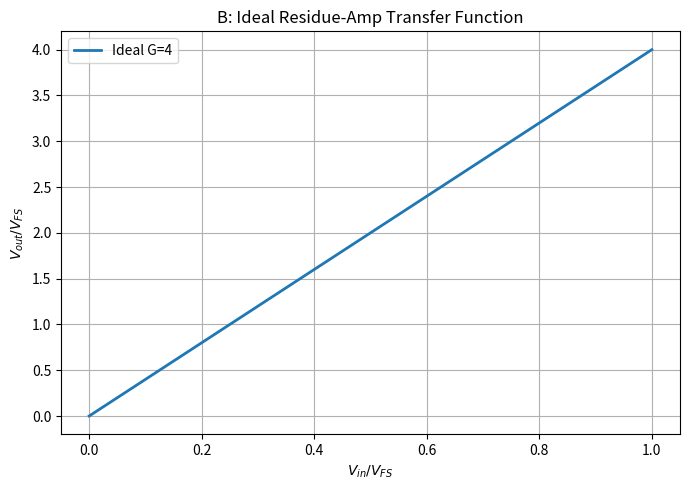
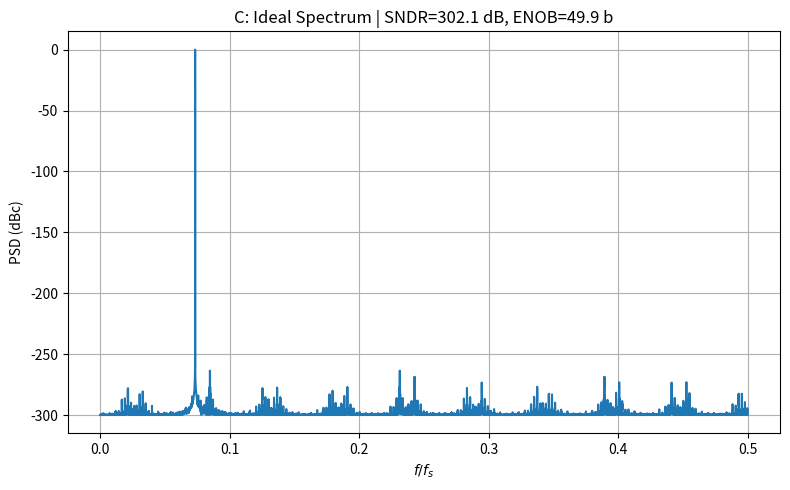
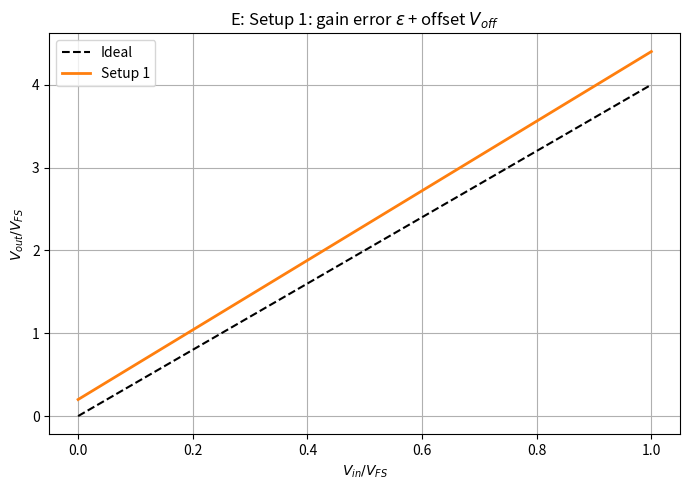
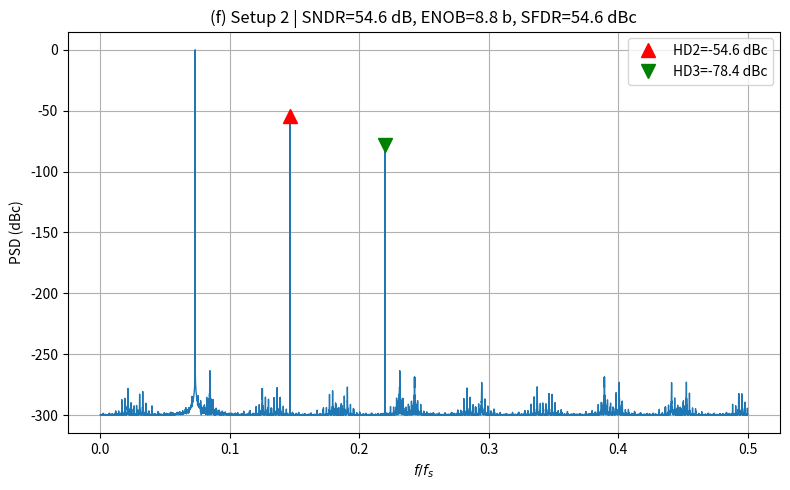
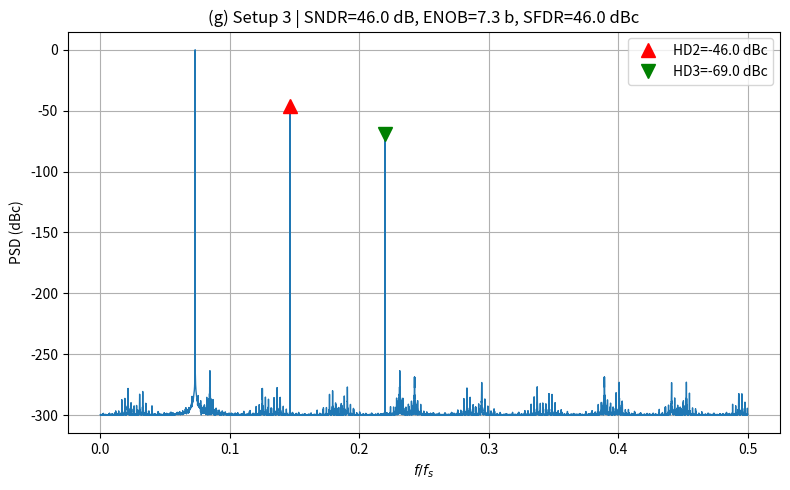
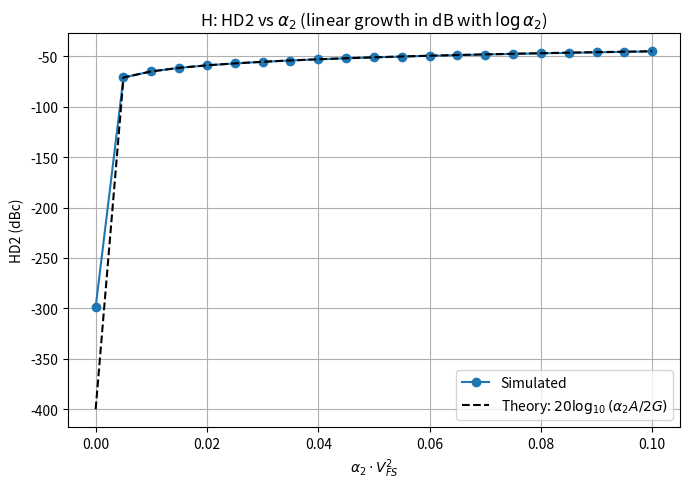
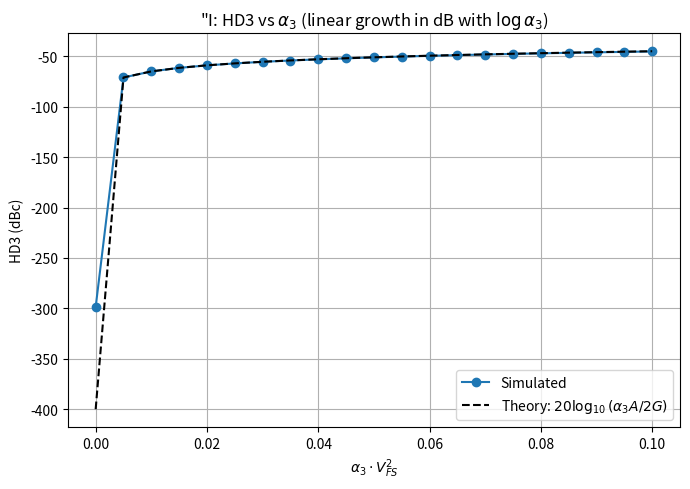

Write Python code to recreate these figures, in order.
import numpy as np
import matplotlib.pyplot as plt

# Global parameters
VFS = 1.0 # full-scale voltage (normalized)
G = 4.0 # ideal residue-amp gain

# Coherent-sampling FFT parameters (no leakage -> no windowing)
N = 2**14 # # of samples (16384)
Mcycles = 1201 # integer, prime, coprime w/ N
fs = 1.0 # normalized sample rate
fin = Mcycles * fs / N # input tone frequency

# Single-tone: centered at VFS/2, peak-to-peak ~ 0.9*VFS (near VFS)
DC_IN = VFS / 2
A_IN = 0.45 * VFS
n = np.arange(N)
vin_tone = DC_IN + A_IN * np.sin(2*np.pi*fin*n/fs)

# A: Behavioral model: Vout = (1+eps)*G*Vin + Voff + a2*Vin^2 + a3*Vin^3
def residue_amp(vin, eps=0.0, Voff=0.0, a2=0.0, a3=0.0, G=G):
    return (1+eps)*G*vin + Voff + a2*vin**2 + a3*vin**3

# Setup table (eps, Voffset, a2, a3) ; a2,a3 scaled by VFS^2, VFS^3
SETUPS = {
    1: dict(eps=0.05, Voff=0.2*VFS, a2=0.00,            a3=0.00),
    2: dict(eps=0.05, Voff=0.3*VFS, a2=0.02/VFS**2,     a3=0.01/VFS**3),
    3: dict(eps=0.05, Voff=0.4*VFS, a2=0.05/VFS**2,     a3=0.03/VFS**3),
}

# Spectrum / metric helper
#   Returns single-sided power spectrum, SNDR, ENOB, SFDR, HD2, HD3
#   Uses coherent sampling -> rectangular window
def spectrum_metrics(vout):
    y  = vout - np.mean(vout)                 # remove DC
    Y  = np.fft.fft(y)/N
    P  = np.abs(Y)**2
    Ps = P[:N//2].copy(); Ps[1:] *= 2          # single-sided power

    # Harmonic bin (fold if aliased back to [0, N/2])
    def hbin(k):
        b = (k*Mcycles) % N
        return b if b <= N//2 else N-b

    sig_bin = Mcycles
    Psig    = Ps[sig_bin]
    HD2     = 10*np.log10(Ps[hbin(2)]/Psig + 1e-30)
    HD3     = 10*np.log10(Ps[hbin(3)]/Psig + 1e-30)

    # Noise+distortion = total spectrum minus the signal bin
    Pnd  = Ps.sum() - Psig
    SNDR = 10*np.log10(Psig/max(Pnd, 1e-30))
    ENOB = (SNDR - 1.76)/6.02

    # SFDR = signal / largest non-signal bin
    mask = np.ones_like(Ps, dtype=bool); mask[sig_bin] = False
    SFDR = 10*np.log10(Psig / Ps[mask].max())

    freqs  = np.arange(N//2)*fs/N
    psd_db = 10*np.log10(Ps/Psig + 1e-30)      # normalize to carrier (dBc)
    return dict(f=freqs, psd=psd_db, SNDR=SNDR, ENOB=ENOB, SFDR=SFDR,
                HD2=HD2, HD3=HD3, hb2=hbin(2), hb3=hbin(3))

# B: Ideal transfer function
vin_sweep   = np.linspace(0, VFS, 1001)
vout_ideal  = residue_amp(vin_sweep)   # pure G*Vin

plt.figure(figsize=(7,5))
plt.plot(vin_sweep/VFS, vout_ideal/VFS, lw=2, label=f'Ideal G={G:.0f}')
plt.xlabel(r'$V_{in}/V_{FS}$'); plt.ylabel(r'$V_{out}/V_{FS}$')
plt.title('B: Ideal Residue-Amp Transfer Function')
plt.grid(True); plt.legend(); plt.tight_layout()

# C: Ideal PSD / SNDR / ENOB
m_ideal = spectrum_metrics(residue_amp(vin_tone))
plt.figure(figsize=(8,5))
plt.plot(m_ideal['f'], m_ideal['psd'])
plt.xlabel(r'$f/f_s$'); plt.ylabel('PSD (dBc)')
plt.title(f"C: Ideal Spectrum | SNDR={m_ideal['SNDR']:.1f} dB, "
          f"ENOB={m_ideal['ENOB']:.1f} b")
plt.grid(True); plt.tight_layout()
print(f"[Ideal]  SNDR={m_ideal['SNDR']:.2f} dB   ENOB={m_ideal['ENOB']:.2f} b")

# E: Setup 1 transfer function vs ideal
vout_s1 = residue_amp(vin_sweep, **SETUPS[1])
plt.figure(figsize=(7,5))
plt.plot(vin_sweep/VFS, vout_ideal/VFS, 'k--', label='Ideal')
plt.plot(vin_sweep/VFS, vout_s1   /VFS, 'C1', lw=2, label='Setup 1')
plt.xlabel(r'$V_{in}/V_{FS}$'); plt.ylabel(r'$V_{out}/V_{FS}$')
plt.title(r'E: Setup 1: gain error $\epsilon$ + offset $V_{off}$')
plt.grid(True); plt.legend(); plt.tight_layout()

# F, G: Setup 2 & Setup 3 spectra with HD2/HD3 markers
for s_id in (2, 3):
    m = spectrum_metrics(residue_amp(vin_tone, **SETUPS[s_id]))
    plt.figure(figsize=(8,5))
    plt.plot(m['f'], m['psd'], lw=1)
    plt.plot(m['f'][m['hb2']], m['psd'][m['hb2']], 'r^', ms=10,
             label=f"HD2={m['HD2']:.1f} dBc")
    plt.plot(m['f'][m['hb3']], m['psd'][m['hb3']], 'gv', ms=10,
             label=f"HD3={m['HD3']:.1f} dBc")
    tag = 'f' if s_id == 2 else 'g'
    plt.xlabel(r'$f/f_s$'); plt.ylabel('PSD (dBc)')
    plt.title(f"({tag}) Setup {s_id} | SNDR={m['SNDR']:.1f} dB, "
              f"ENOB={m['ENOB']:.1f} b, SFDR={m['SFDR']:.1f} dBc")
    plt.grid(True); plt.legend(); plt.tight_layout()
    print(f"[Setup {s_id}] SNDR={m['SNDR']:6.2f} dB  ENOB={m['ENOB']:5.2f} b  "
          f"SFDR={m['SFDR']:6.2f} dBc  HD2={m['HD2']:6.2f}  HD3={m['HD3']:6.2f}")

# H: Parameter sweep: HD2 vs alpha_2
a2_sweep = np.linspace(0, 0.10/VFS**2, 21)
HD2_arr  = np.zeros_like(a2_sweep)
for i, a2 in enumerate(a2_sweep):
    m = spectrum_metrics(residue_amp(vin_tone, a2=a2))
    HD2_arr[i] = m['HD2']

# Analytical prediction (fundamental dominated by (1+eps)*G*A,
# HD2 amplitude from a2 term = a2*A^2/2 after removing DC component)
HD2_theory = 20*np.log10(np.maximum(a2_sweep*A_IN/(2*G), 1e-20))

plt.figure(figsize=(7,5))
plt.plot(a2_sweep*VFS**2, HD2_arr,   'o-', label='Simulated')
plt.plot(a2_sweep*VFS**2, HD2_theory,'k--',label=r'Theory: $20\log_{10}(\alpha_2 A/2G)$')
plt.xlabel(r'$\alpha_2 \cdot V_{FS}^2$'); plt.ylabel('HD2 (dBc)')
plt.title(r'H: HD2 vs $\alpha_2$ (linear growth in dB with $\log\alpha_2$)')
plt.grid(True); plt.legend(); plt.tight_layout()

plt.show()

# I: Parameter sweep: HD3 vs alpha_3  (all other params = 0)
a3_sweep = np.linspace(0, 0.10/VFS**2, 21)
HD3_arr  = np.zeros_like(a3_sweep)
for i, a3 in enumerate(a3_sweep):
    m = spectrum_metrics(residue_amp(vin_tone, a2=a2))
    HD3_arr[i] = m['HD3']

# Analytical prediction (fundamental dominated by (1+eps)*G*A,
# HD2 amplitude from a2 term = a2*A^2/2 after removing DC component)
HD3_theory = 20*np.log10(np.maximum(a3_sweep*A_IN/(2*G), 1e-20))

plt.figure(figsize=(7,5))
plt.plot(a3_sweep*VFS**2, HD2_arr,   'o-', label='Simulated')
plt.plot(a3_sweep*VFS**2, HD2_theory,'k--',label=r'Theory: $20\log_{10}(\alpha_3 A/2G)$')
plt.xlabel(r'$\alpha_3 \cdot V_{FS}^2$'); plt.ylabel('HD3 (dBc)')
plt.title(r'"I: HD3 vs $\alpha_3$ (linear growth in dB with $\log\alpha_3$)')
plt.grid(True); plt.legend(); plt.tight_layout()

plt.show()
